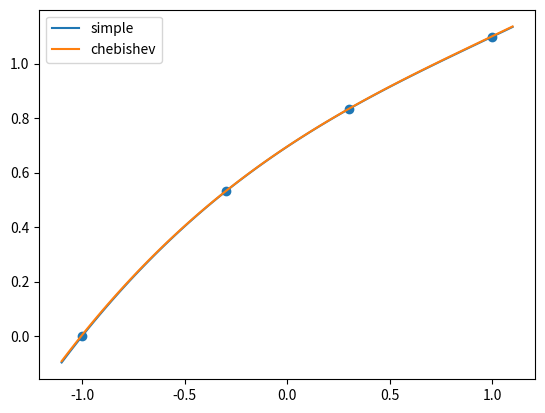
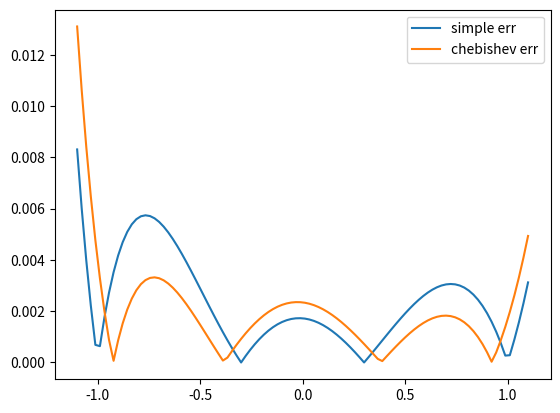

These charts were generated, in order, by the following Python code:
import numpy as np
import sympy as sp
import matplotlib.pyplot as plt

# we need a polynomial from 3rd degree => we want 4 nodes!!!
n = 4 # nodes
chebishev_nodes = np.array([np.cos((np.pi * (2*i - 1)) / (2 * n)) for i in range(1, n+1)])

def f(x):
    return np.log(x + 2)

# the problem coulc be solve with both lagrange and newton formula
# we will do newton because i have solved only 1 task with it yet
def div_diff(nodes):
    n = len(nodes)
    if n == 1:
        return f(nodes[0])
    
    return (div_diff(nodes[1:n]) - div_diff(nodes[0:n-1])) / (nodes[n-1] - nodes[0])

def newton_poly(x, nodes):
    n = len(nodes)
    poly = 0
    prod = 1

    for i in range(n):
        poly += div_diff(nodes[0:i+1]) * prod
        prod *= x - nodes[i]

    return poly

def Rx(x, nodes):
    return abs(f(x) - newton_poly(x, nodes))

nodes = np.array([-1, -0.3, 0.3, 1])
points = np.linspace(-1.1, 1.1, 100)
plt.plot(points, newton_poly(points, nodes), label="simple")
plt.plot(points, newton_poly(points, chebishev_nodes), label="chebishev")
plt.scatter(nodes, f(nodes))
plt.legend()
plt.show()

plt.plot(points, Rx(points, nodes), label="simple err")
plt.plot(points, Rx(points, chebishev_nodes), label="chebishev err")
plt.legend()
plt.show()
